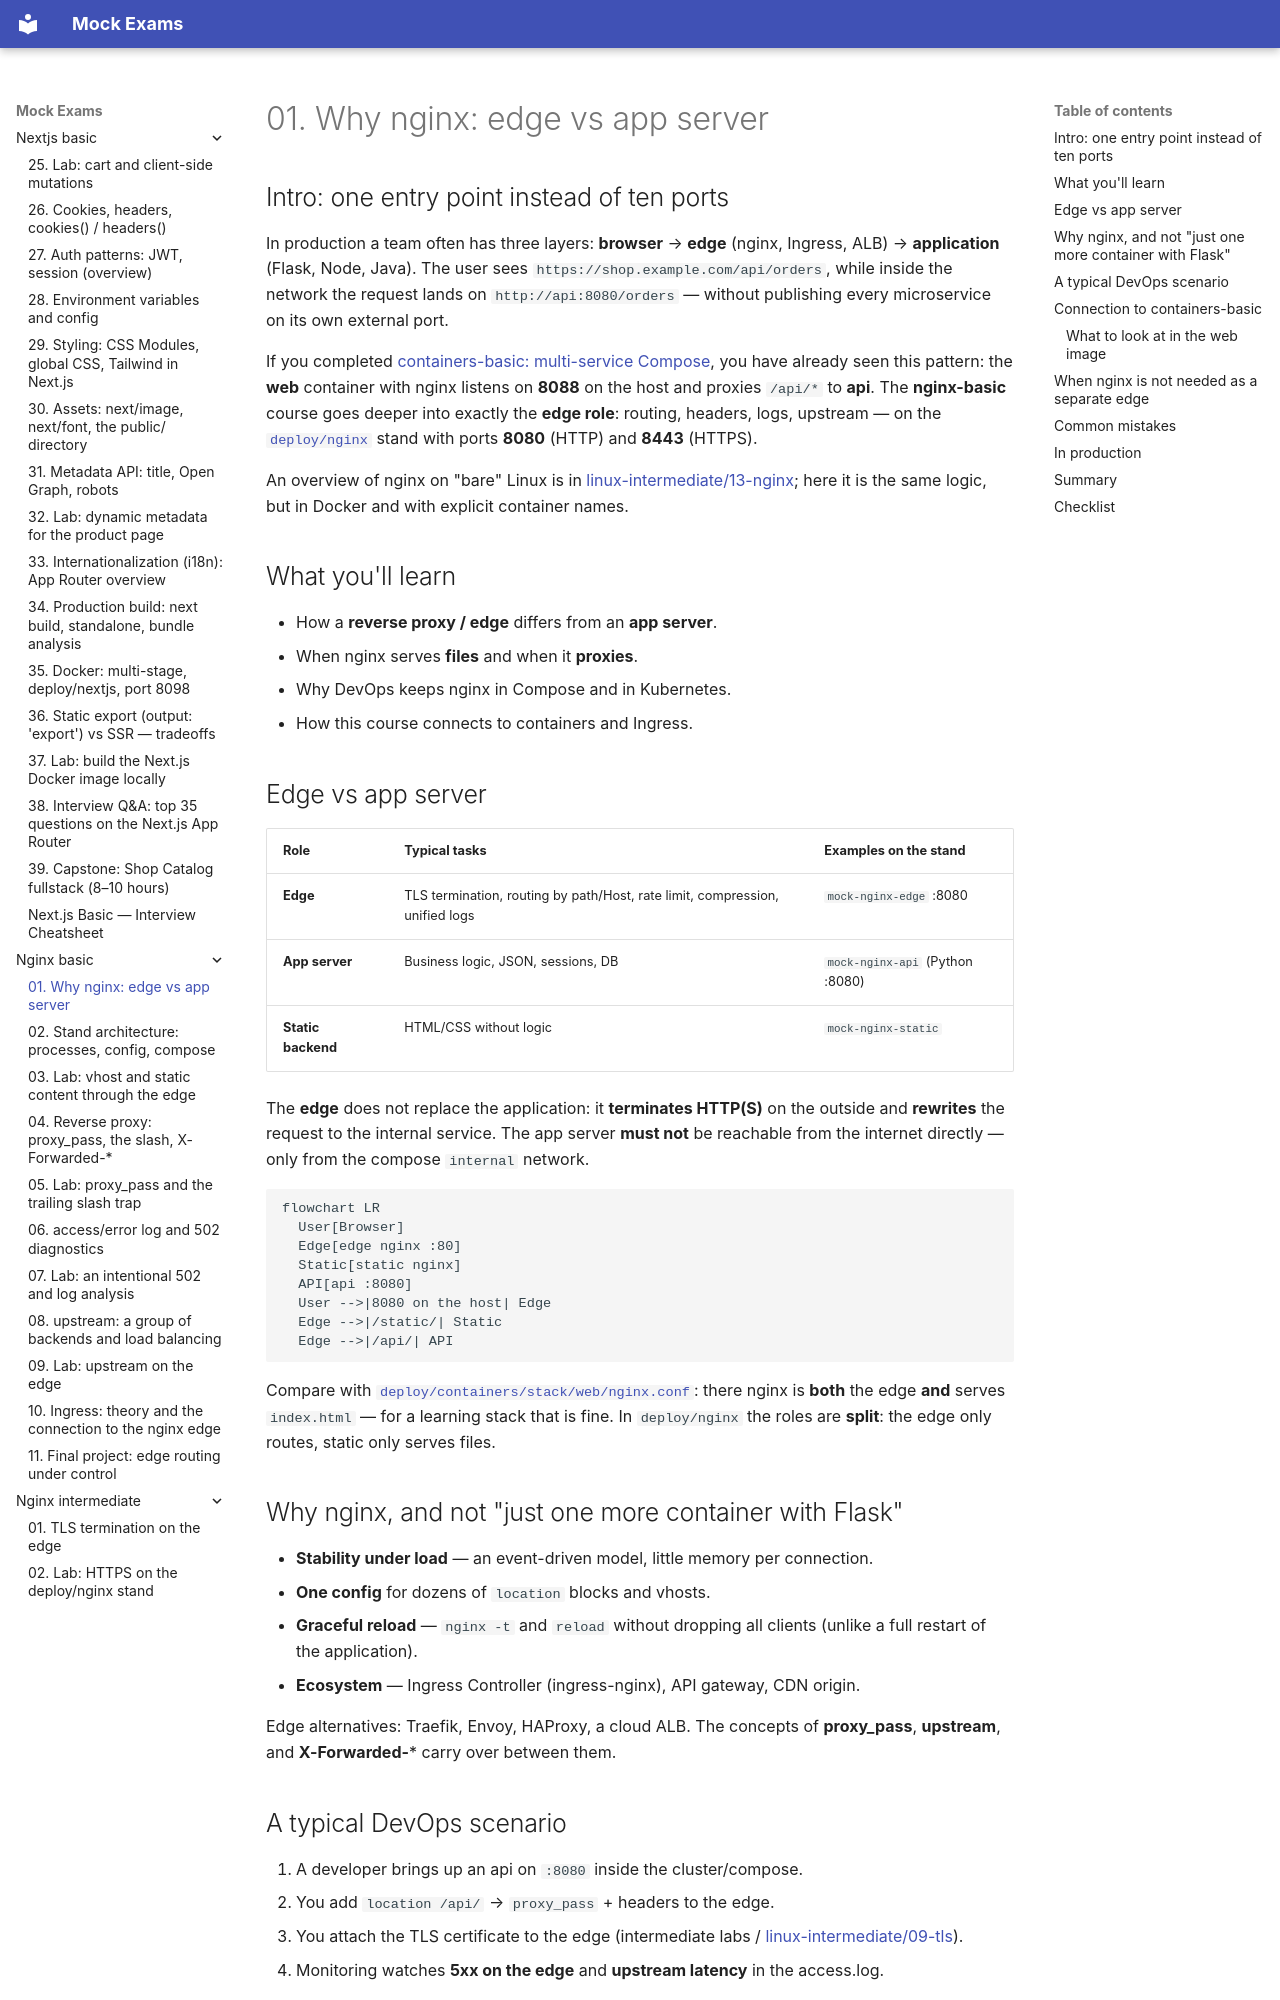

repository: FedorArbuzov/mock-exams · page: nginx-basic/01-why-nginx/index.html · generator: mkdocs

# 01. Why nginx: edge vs app server

## Intro: one entry point instead of ten ports

In production a team often has three layers: **browser** → **edge** (nginx, Ingress, ALB) → **application** (Flask, Node, Java). The user sees `https://shop.example.com/api/orders`, while inside the network the request lands on `http://api:8080/orders` — without publishing every microservice on its own external port.

If you completed [containers-basic: multi-service Compose](../containers-basic/10-compose-multi-service.md), you have already seen this pattern: the **web** container with nginx listens on **8088** on the host and proxies `/api/*` to **api**. The **nginx-basic** course goes deeper into exactly the **edge role**: routing, headers, logs, upstream — on the [`deploy/nginx`](../../deploy/nginx/README.md) stand with ports **8080** (HTTP) and **8443** (HTTPS).

An overview of nginx on "bare" Linux is in [linux-intermediate/13-nginx](../linux-intermediate/13-nginx.md); here it is the same logic, but in Docker and with explicit container names.

## What you'll learn

- How a **reverse proxy / edge** differs from an **app server**.
- When nginx serves **files** and when it **proxies**.
- Why DevOps keeps nginx in Compose and in Kubernetes.
- How this course connects to containers and Ingress.

## Edge vs app server

| Role | Typical tasks | Examples on the stand |
|------|-----------------|-------------------|
| **Edge** | TLS termination, routing by path/Host, rate limit, compression, unified logs | `mock-nginx-edge` :8080 |
| **App server** | Business logic, JSON, sessions, DB | `mock-nginx-api` (Python :8080) |
| **Static backend** | HTML/CSS without logic | `mock-nginx-static` |

The **edge** does not replace the application: it **terminates HTTP(S)** on the outside and **rewrites** the request to the internal service. The app server **must not** be reachable from the internet directly — only from the compose `internal` network.

```mermaid
flowchart LR
  User[Browser]
  Edge[edge nginx :80]
  Static[static nginx]
  API[api :8080]
  User -->|8080 on the host| Edge
  Edge -->|/static/| Static
  Edge -->|/api/| API
```

Compare with [`deploy/containers/stack/web/nginx.conf`](../../deploy/containers/stack/web/nginx.conf): there nginx is **both** the edge **and** serves `index.html` — for a learning stack that is fine. In `deploy/nginx` the roles are **split**: the edge only routes, static only serves files.

## Why nginx, and not "just one more container with Flask"

- **Stability under load** — an event-driven model, little memory per connection.
- **One config** for dozens of `location` blocks and vhosts.
- **Graceful reload** — `nginx -t` and `reload` without dropping all clients (unlike a full restart of the application).
- **Ecosystem** — Ingress Controller (ingress-nginx), API gateway, CDN origin.

Edge alternatives: Traefik, Envoy, HAProxy, a cloud ALB. The concepts of **proxy_pass**, **upstream**, and **X-Forwarded-*** carry over between them.
